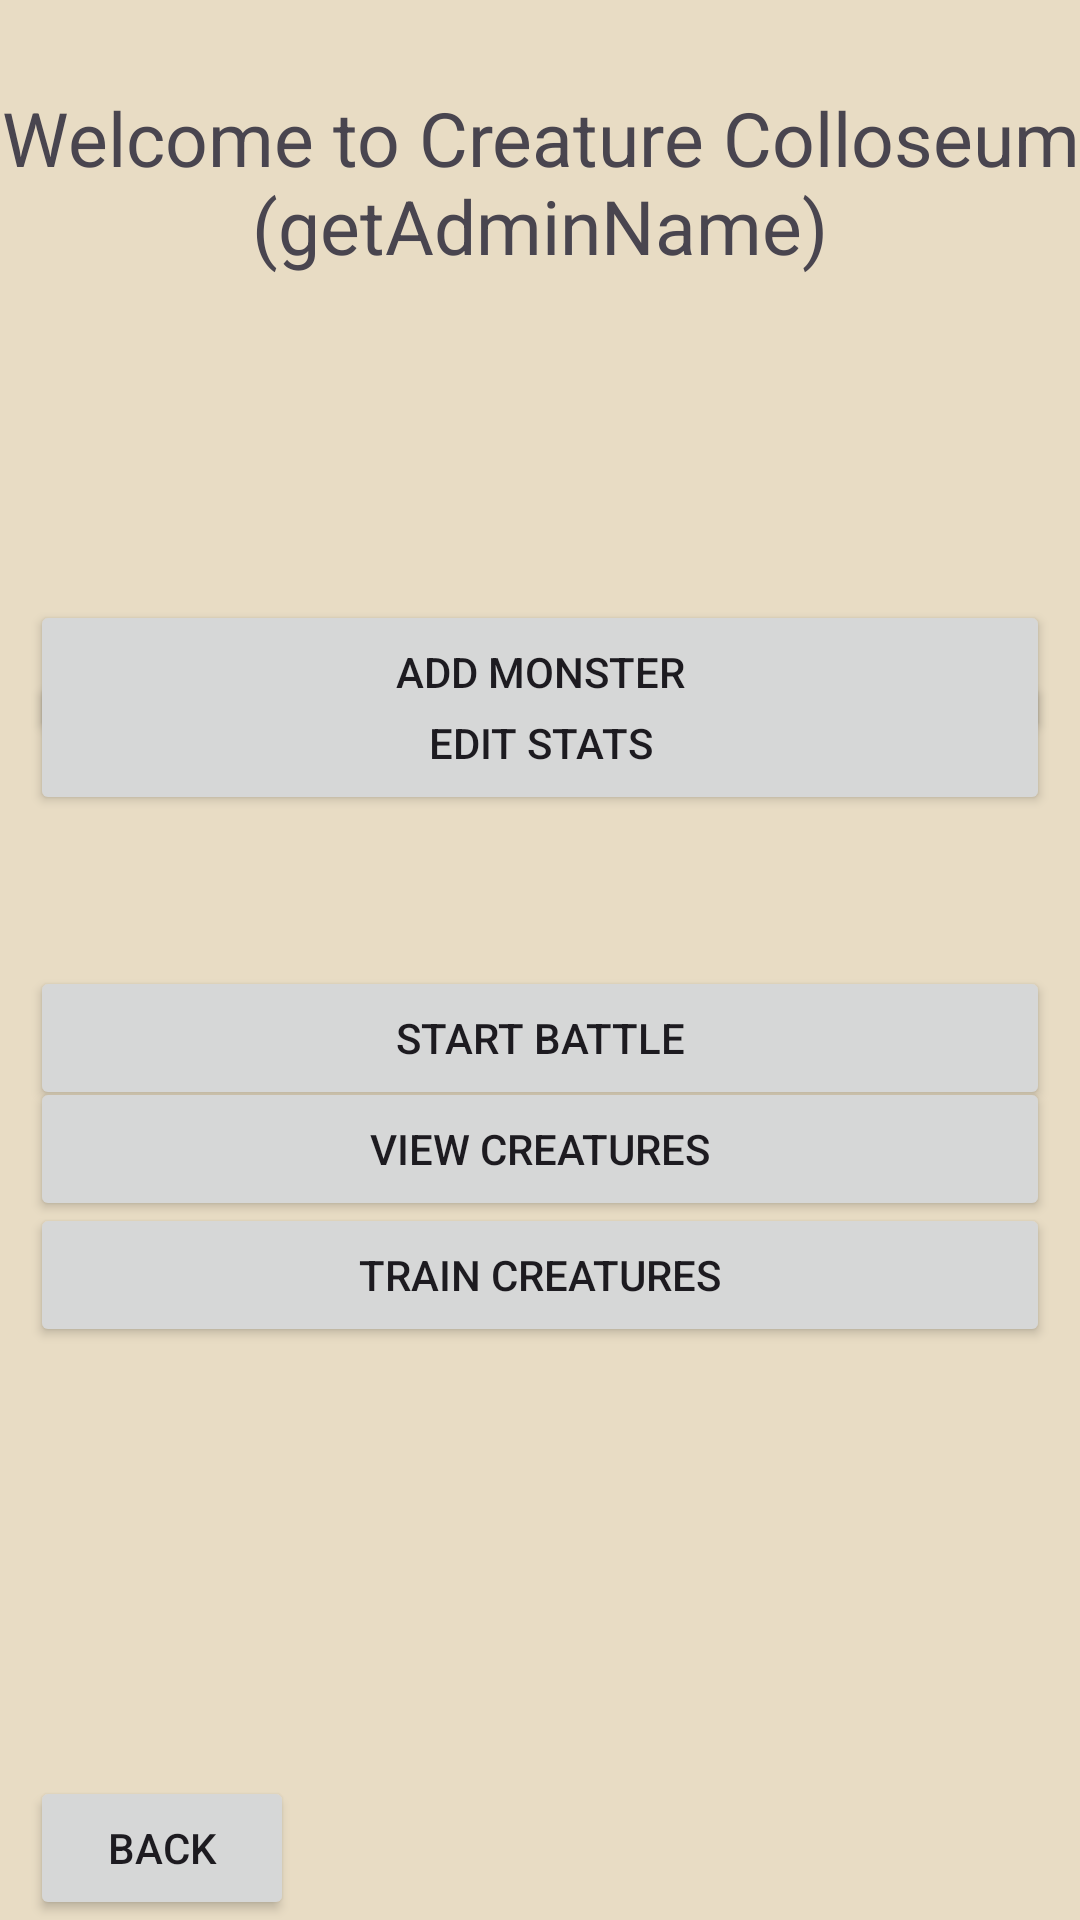

Android layout source for this screen:
<!-- AndroidManifest.xml: application theme Theme.Project2 -->
<!-- res/layout/activity_admin_landing.xml -->
<?xml version="1.0" encoding="utf-8"?>
<androidx.constraintlayout.widget.ConstraintLayout xmlns:android="http://schemas.android.com/apk/res/android"
    xmlns:app="http://schemas.android.com/apk/res-auto"
    xmlns:tools="http://schemas.android.com/tools"
    android:id="@+id/main"
    android:layout_width="match_parent"
    android:layout_height="match_parent"
    android:background="@drawable/background_activities"
    tools:context=".activities.AdminLandingActivity">

    <TextView
        android:id="@+id/textView"
        android:layout_width="wrap_content"
        android:layout_height="wrap_content"
        android:text="Welcome to Creature Colloseum (getAdminName)"
        android:textAlignment="center"
        android:textSize="25sp"
        app:layout_constraintBottom_toBottomOf="parent"
        app:layout_constraintEnd_toEndOf="parent"
        app:layout_constraintHorizontal_bias="0.0"
        app:layout_constraintStart_toStartOf="parent"
        app:layout_constraintTop_toTopOf="parent"
        app:layout_constraintVertical_bias="0.05" />

    <Button
        android:id="@+id/addMonsterButton"
        android:layout_width="0dp"
        android:layout_height="wrap_content"
        android:layout_marginStart="10dp"
        android:layout_marginTop="108dp"
        android:layout_marginEnd="10dp"
        android:text="Add Monster"
        app:layout_constraintBottom_toBottomOf="parent"
        app:layout_constraintEnd_toEndOf="parent"
        app:layout_constraintHorizontal_bias="1.0"
        app:layout_constraintStart_toStartOf="parent"
        app:layout_constraintTop_toBottomOf="@+id/textView"
        app:layout_constraintVertical_bias="0.0" />

    <Button
        android:id="@+id/startBattleButton2"
        android:layout_width="0dp"
        android:layout_height="wrap_content"
        android:layout_marginStart="10dp"
        android:layout_marginTop="52dp"
        android:layout_marginEnd="10dp"
        android:text="Start Battle"
        app:layout_constraintBottom_toBottomOf="parent"
        app:layout_constraintEnd_toEndOf="parent"
        app:layout_constraintHorizontal_bias="0.0"
        app:layout_constraintStart_toStartOf="parent"
        app:layout_constraintTop_toTopOf="parent" />

    <Button
        android:id="@+id/viewCreaturesButton2"
        android:layout_width="0dp"
        android:layout_height="wrap_content"
        android:layout_marginStart="10dp"
        android:layout_marginTop="8dp"
        android:layout_marginEnd="10dp"
        android:text="View Creatures"
        app:layout_constraintBottom_toBottomOf="parent"
        app:layout_constraintEnd_toEndOf="parent"
        app:layout_constraintHorizontal_bias="0.0"
        app:layout_constraintStart_toStartOf="parent"
        app:layout_constraintTop_toTopOf="parent"
        app:layout_constraintVertical_bias="0.601" />

    <Button
        android:id="@+id/trainTeamButton2"
        android:layout_width="0dp"
        android:layout_height="wrap_content"
        android:layout_marginStart="10dp"
        android:layout_marginTop="4dp"
        android:layout_marginEnd="10dp"
        android:text="Train Creatures"
        app:layout_constraintBottom_toBottomOf="parent"
        app:layout_constraintEnd_toEndOf="parent"
        app:layout_constraintHorizontal_bias="0.0"
        app:layout_constraintStart_toStartOf="parent"
        app:layout_constraintTop_toTopOf="parent"
        app:layout_constraintVertical_bias="0.675" />

    <Button
        android:id="@+id/backButton"
        android:layout_width="wrap_content"
        android:layout_height="wrap_content"
        android:text="Back"
        tools:layout_editor_absoluteX="16dp"
        tools:layout_editor_absoluteY="579dp"
        app:layout_constraintLeft_toLeftOf="@+id/trainTeamButton2"
        app:layout_constraintBottom_toBottomOf="parent"/>

    <androidx.constraintlayout.widget.Barrier
        android:layout_width="wrap_content"
        android:layout_height="wrap_content"
        app:barrierDirection="left" />

    <Button
        android:id="@+id/editStatsButton"
        android:layout_width="0dp"
        android:layout_height="wrap_content"
        android:layout_marginStart="10dp"
        android:layout_marginTop="108dp"
        android:layout_marginEnd="10dp"
        android:text="Edit Stats"
        app:layout_constraintBottom_toBottomOf="parent"
        app:layout_constraintEnd_toEndOf="parent"
        app:layout_constraintHorizontal_bias="0.0"
        app:layout_constraintStart_toStartOf="parent"
        app:layout_constraintTop_toTopOf="parent"
        app:layout_constraintVertical_bias="0.239" />

</androidx.constraintlayout.widget.ConstraintLayout>
<!-- resources referenced by this layout -->
<resources>
  <!-- drawable background_activities (drawable) -->
  <?xml version="1.0" encoding="utf-8"?>
  <shape xmlns:android="http://schemas.android.com/apk/res/android"
      android:shape="rectangle">
      <solid android:color="#e8dcc4" /> 
  </shape>
  <style name="Theme.Project2" parent="Base.Theme.Project2" />
  <style name="Base.Theme.Project2" parent="Theme.Material3.DayNight.NoActionBar">
          
          
          <item name="colorPrimary">@color/primary</item>
          <item name="colorOnPrimary">@color/black</item>
          <item name="colorPrimaryContainer">@color/primaryContainer</item>
          <item name="colorOnPrimaryContainer">@color/onPrimaryContainer</item>
      </style>
  <color name="primary">#F05D23</color>
  <color name="black">#FF000000</color>
  <color name="primaryContainer">#BBDEFB</color>
  <color name="onPrimaryContainer">#000000</color>
</resources>
